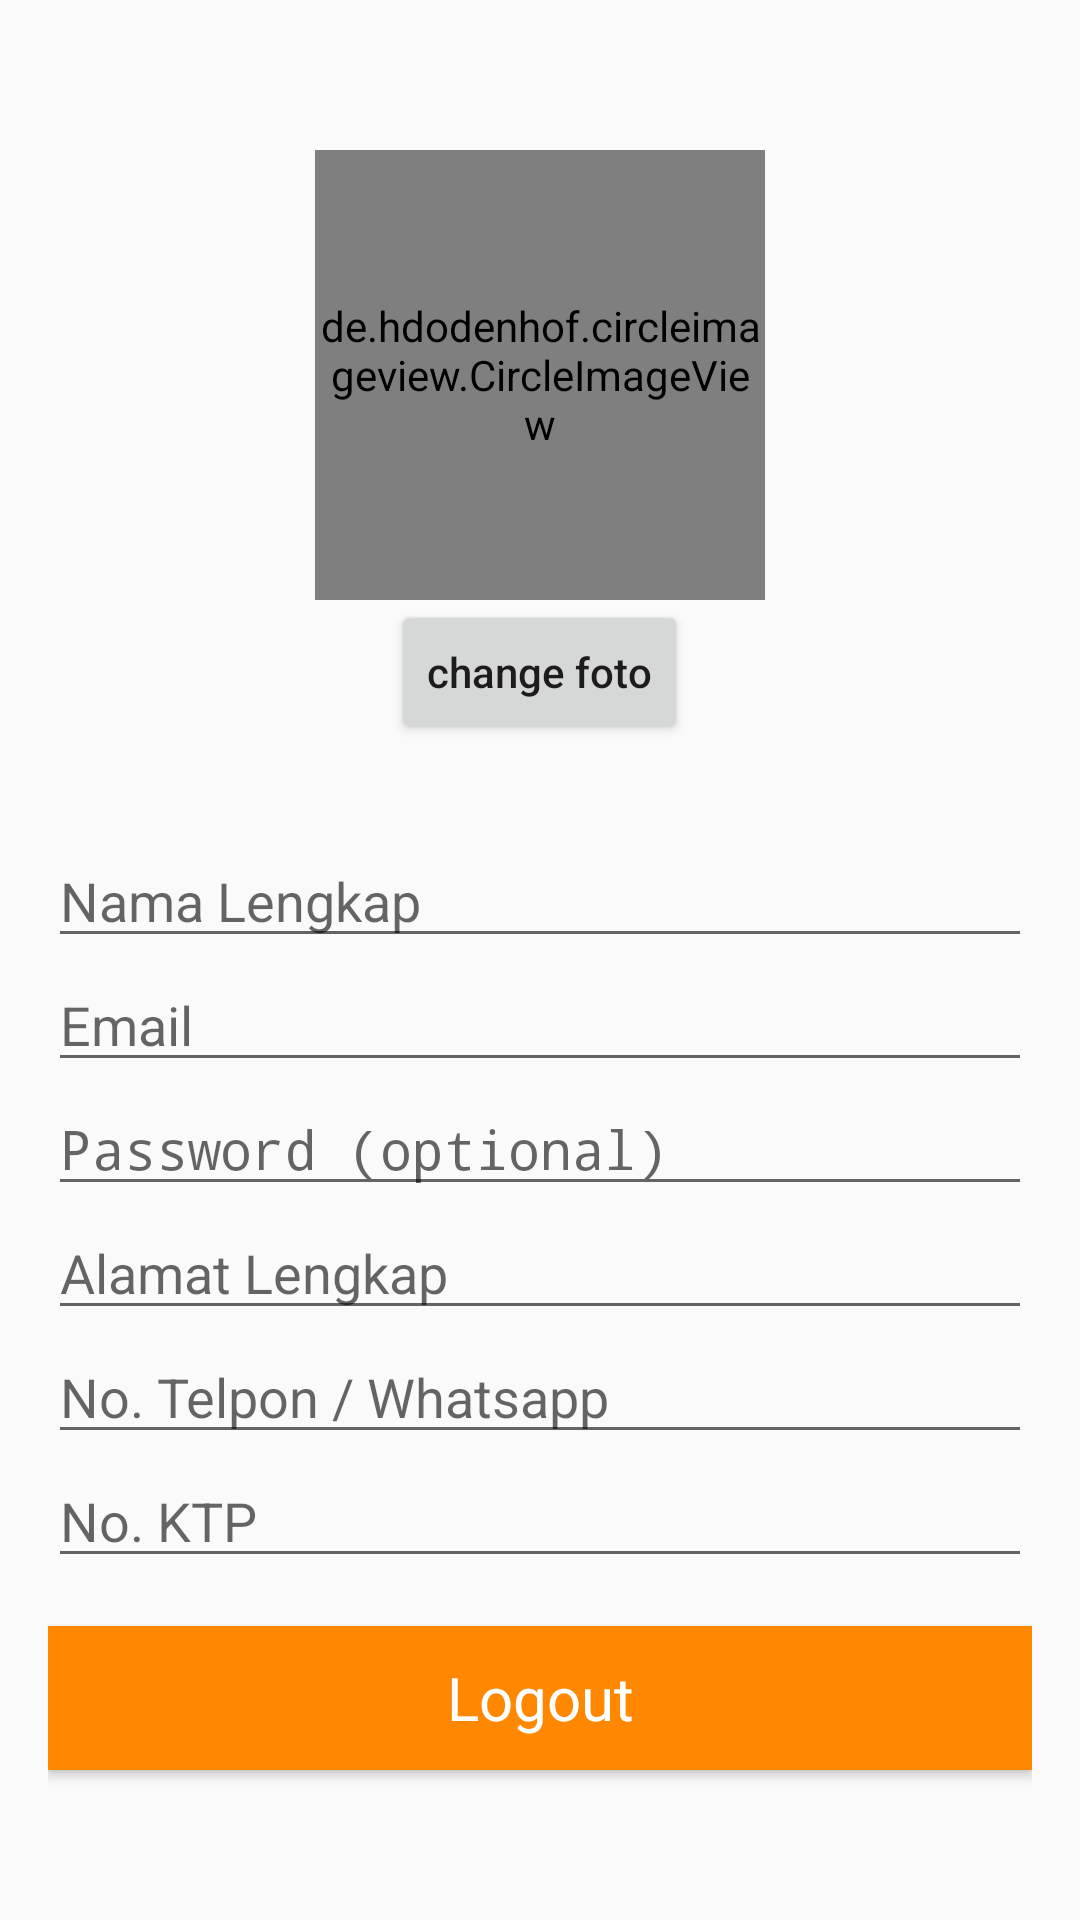

Layout XML and referenced resources for this Android screen:
<!-- AndroidManifest.xml: application theme AppTheme -->
<!-- res/layout/fragment_penjual_profile.xml -->
<FrameLayout xmlns:android="http://schemas.android.com/apk/res/android"
    xmlns:tools="http://schemas.android.com/tools"
    android:layout_width="match_parent"
    android:layout_height="match_parent"
    xmlns:app="http://schemas.android.com/apk/res-auto"
    android:layout_gravity="center"
    android:layout_alignParentBottom="true"
    tools:context="com.example.achmadqomarudin.banksampah.penjual.fragment.ProfilePenjualFragment">

    
    <ScrollView
        android:id="@+id/login_form"
        android:layout_width="match_parent"
        android:layout_height="match_parent"
        android:scrollbars="none">

        <LinearLayout
            android:id="@+id/email_login_form"
            android:layout_width="match_parent"
            android:layout_height="wrap_content"
            android:orientation="vertical"
            android:layout_marginLeft="16dp"
            android:saveEnabled="true"
            android:scaleType="centerCrop"
            android:layout_marginRight="16dp">

            <de.hdodenhof.circleimageview.CircleImageView
                android:id="@+id/ivImage"
                android:layout_marginTop="50dp"
                android:layout_width="150dp"
                android:layout_height="150dp"
                android:layout_gravity="center"
                android:saveEnabled="true"
                android:src="@drawable/poto_profile"/>

            <Button
                android:id="@+id/btnSelectPhoto"
                android:layout_width="wrap_content"
                android:layout_height="wrap_content"
                android:layout_weight="0"
                android:text="change foto"
                android:textAllCaps="false"
                android:layout_gravity="center"/>

            

            <EditText
                android:id="@+id/id_nama_lengkap_penjual"
                android:layout_width="match_parent"
                android:layout_height="wrap_content"
                android:inputType="textAutoComplete"
                android:layout_marginTop="30dp"
                android:hint="Nama Lengkap"
                android:maxLines="1"
                android:singleLine="true"/>

            <EditText
                android:id="@+id/id_email_penjual"
                android:layout_width="match_parent"
                android:layout_height="wrap_content"
                android:inputType="textAutoComplete"
                android:hint="Email"
                android:maxLines="1"
                android:singleLine="true"/>

            <EditText
                android:id="@+id/id_password_penjual"
                android:layout_width="match_parent"
                android:layout_height="wrap_content"
                android:hint="@string/prompt_password"
                android:inputType="textPassword"
                android:maxLines="1"
                android:singleLine="true" />

            <EditText
                android:id="@+id/id_alamat_lengkap_penjual"
                android:layout_width="match_parent"
                android:layout_height="wrap_content"
                android:inputType="textAutoComplete"
                android:hint="Alamat Lengkap"
                android:maxLines="1"
                android:singleLine="true"/>

            <EditText
                android:id="@+id/id_no_telpon_penjual"
                android:layout_width="match_parent"
                android:layout_height="wrap_content"
                android:inputType="number"
                android:hint="No. Telpon / Whatsapp"
                android:maxLines="1"
                android:singleLine="true"/>

            <EditText
                android:id="@+id/id_no_ktp_penjual"
                android:layout_width="match_parent"
                android:layout_height="wrap_content"
                android:inputType="number"
                android:hint="No. KTP"
                android:maxLines="1"
                android:singleLine="true"/>

            <Button
                android:id="@+id/btn_logout_penjual"
                style="?android:textAppearanceSmall"
                android:layout_width="match_parent"
                android:layout_height="wrap_content"
                android:layout_marginTop="16dp"
                android:layout_marginBottom="16dp"
                android:text="Logout"
                android:background="@android:color/holo_orange_dark"
                android:textSize="20dp"
                android:textAllCaps="false"
                android:textColor="@android:color/white" />

        </LinearLayout>
    </ScrollView>
</FrameLayout>
<!-- resources referenced by this layout -->
<resources>
  <!-- drawable poto_profile: jpeg bitmap (drawable, 18904 bytes) -->
  <string name="prompt_password">Password (optional)</string>
  <style name="AppTheme" parent="Theme.AppCompat.Light.DarkActionBar">
          
          <item name="colorPrimary">@color/colorPrimary</item>
          <item name="colorPrimaryDark">@color/colorPrimaryDark</item>
          <item name="colorAccent">@color/colorAccent</item>
      </style>
  <color name="colorPrimary">#3F51B5</color>
  <color name="colorPrimaryDark">#303F9F</color>
  <color name="colorAccent">@color/colorDarkGreen</color>
  <color name="colorDarkGreen">#016850</color>
</resources>
